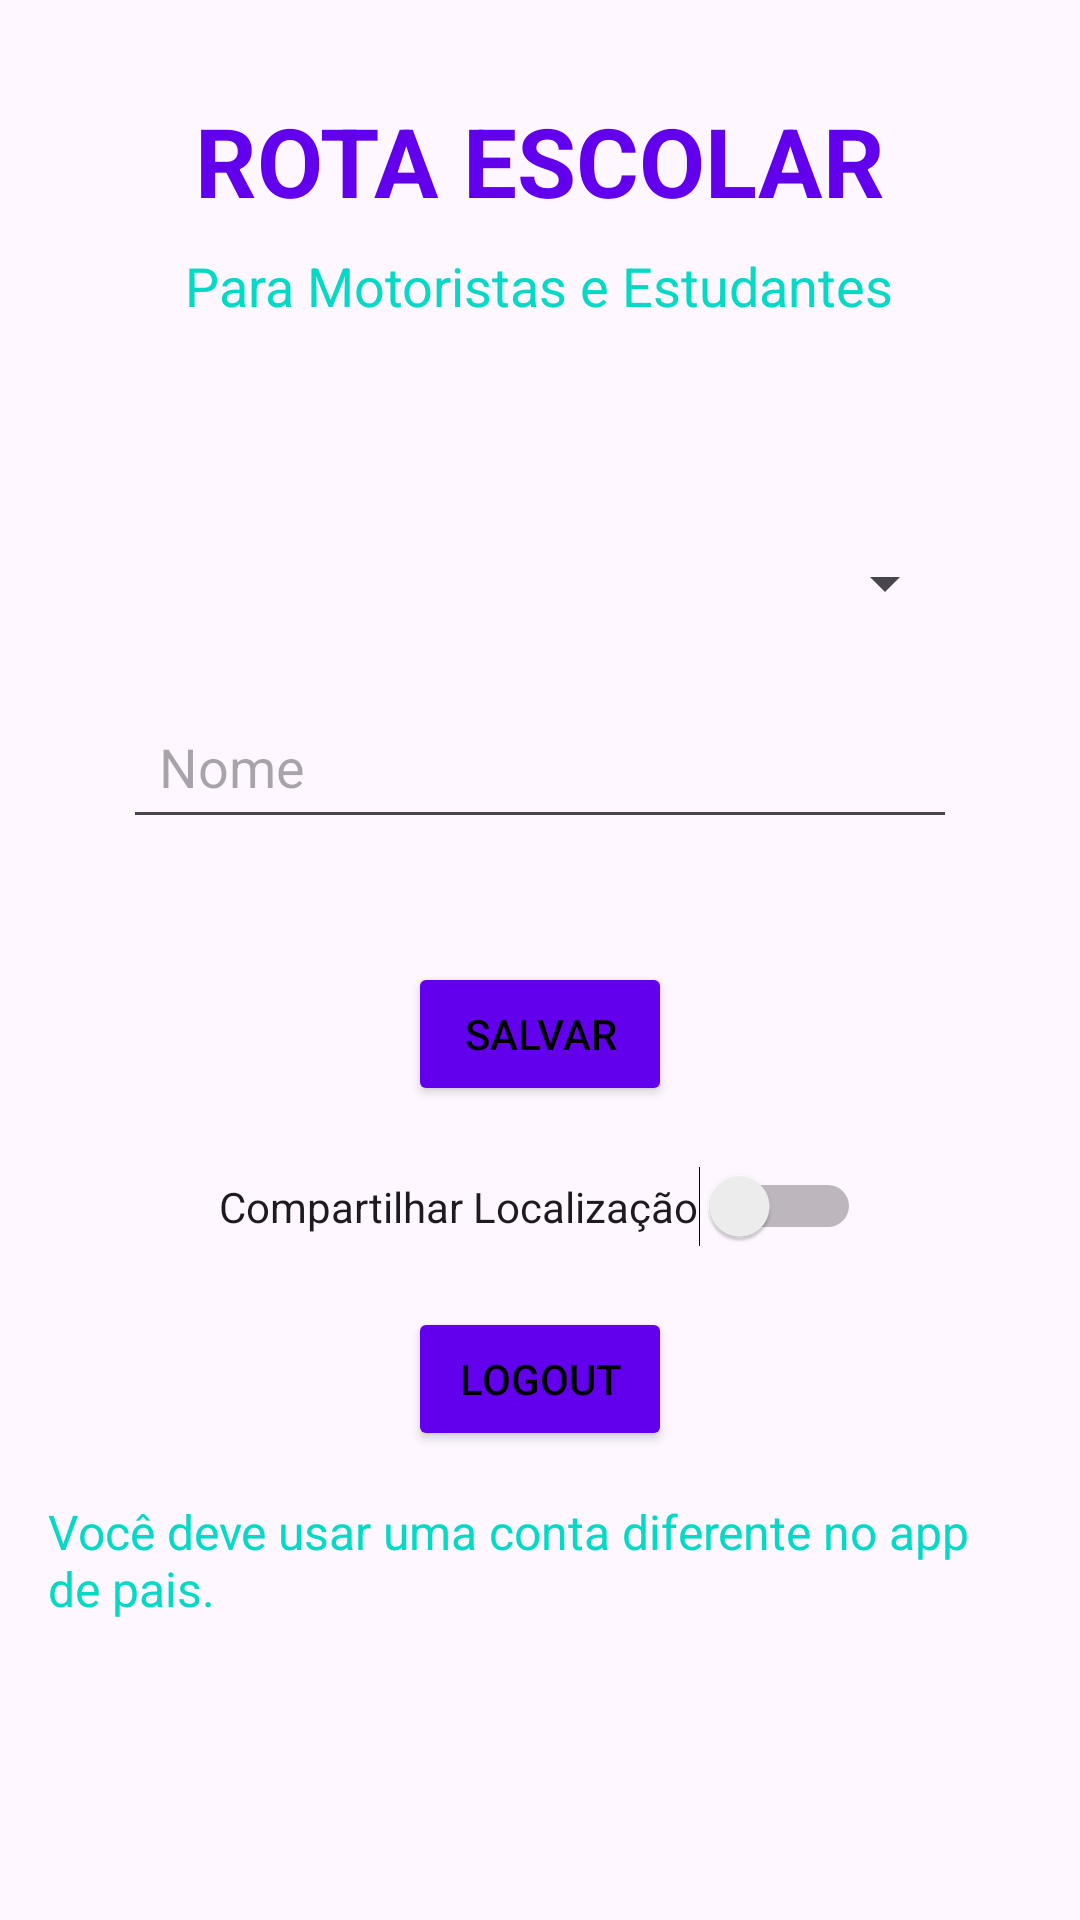

This screen was rendered from an Android layout file. Write that file and the resources it references.
<!-- AndroidManifest.xml: application theme Theme.Rastreioaluno -->
<!-- res/layout/activity_home.xml -->
<?xml version="1.0" encoding="utf-8"?>
<RelativeLayout xmlns:android="http://schemas.android.com/apk/res/android"
    xmlns:app="http://schemas.android.com/apk/res-auto"
    android:layout_width="match_parent"
    android:layout_height="match_parent"
    android:padding="16dp"
    android:background="@color/backgroundColor">

    <TextView
        android:id="@+id/welcome_text"
        android:layout_width="wrap_content"
        android:layout_height="wrap_content"
        android:text="ROTA ESCOLAR"
        android:textSize="32sp"
        android:textColor="@color/colorPrimary"
        android:textStyle="bold"
        android:layout_centerHorizontal="true"
        android:layout_marginTop="16dp"/>

    
    <TextView
        android:id="@+id/subtitle_text"
        android:layout_width="wrap_content"
        android:layout_height="wrap_content"
        android:text="Para Motoristas e Estudantes"
        android:textSize="18sp"
        android:textColor="@color/colorAccent"
        android:layout_below="@id/welcome_text"
        android:layout_centerHorizontal="true"
        android:layout_marginTop="8dp"/>

    <Spinner
        android:id="@+id/user_type_spinner"
        android:layout_width="match_parent"
        android:layout_height="wrap_content"
        android:entries="@array/user_types"
        android:layout_below="@id/subtitle_text"
        android:layout_centerHorizontal="true"
        android:layout_marginTop="75dp"
        android:layout_marginLeft="50dp"
        android:padding="12dp"/>

    <EditText
        android:id="@+id/name_edit_text"
        android:layout_width="match_parent"
        android:layout_height="wrap_content"
        android:hint="Nome"
        android:layout_below="@id/user_type_spinner"
        android:layout_marginTop="16dp"
        android:layout_margin="25dp"
        android:padding="12dp"/>

    <Button
        android:id="@+id/save_button"
        android:layout_width="wrap_content"
        android:layout_height="wrap_content"
        android:text="Salvar"
        android:textColor="@android:color/black"
        android:backgroundTint="@color/colorPrimary"
        android:layout_below="@id/name_edit_text"
        android:layout_centerHorizontal="true"
        android:layout_marginTop="16dp"
        app:cornerRadius="8dp"
        app:iconTint="@android:color/white"/>

    <Switch
        android:id="@+id/location_switch"
        android:layout_width="wrap_content"
        android:layout_height="wrap_content"
        android:text="Compartilhar Localização"
        android:layout_below="@id/save_button"
        android:layout_centerHorizontal="true"
        android:layout_marginTop="20dp"/>

    <TextView
        android:id="@+id/user_id_text_view"
        android:layout_width="wrap_content"
        android:layout_height="wrap_content"
        android:text="User ID: "
        android:textSize="18sp"
        android:textColor="@color/colorPrimary"
        android:layout_below="@id/location_switch"
        android:layout_centerHorizontal="true"
        android:layout_marginTop="16dp"
        android:visibility="gone"/>

    <TextView
        android:id="@+id/location_warning_text_view"
        android:layout_width="match_parent"
        android:layout_height="wrap_content"
        android:layout_below="@id/user_id_text_view"
        android:layout_marginTop="16dp"
        android:justificationMode="inter_word"
        android:padding="10dp"
        android:text="Se você for um transportador escolar sua localização aparecerá automaticamente no aplicativo de rastreio. Se você quiser facilitar a localização, pode compartilhar seu User ID."
        android:textAlignment="viewStart"
        android:textColor="@color/colorAccent"
        android:textSize="16sp"
        android:visibility="gone" />

    <Button
        android:id="@+id/logout_button"
        android:layout_width="wrap_content"
        android:layout_height="wrap_content"
        android:text="Logout"
        android:textColor="@android:color/black"
        android:backgroundTint="@color/colorPrimary"
        android:layout_below="@id/location_warning_text_view"
        android:layout_centerHorizontal="true"
        android:layout_marginTop="20dp"
        app:cornerRadius="8dp"/>

    <TextView
        android:id="@+id/info_text_view"
        android:layout_width="wrap_content"
        android:layout_height="wrap_content"
        android:text="Você deve usar uma conta diferente no app de pais."
        android:textSize="16sp"
        android:textColor="@color/colorAccent"
        android:layout_below="@id/logout_button"
        android:layout_centerHorizontal="true"
        android:layout_marginTop="16dp"/>
</RelativeLayout>
<!-- resources referenced by this layout -->
<resources>
  <style name="Theme.Rastreioaluno" parent="Base.Theme.Rastreioaluno" />
  <style name="Base.Theme.Rastreioaluno" parent="Theme.Material3.DayNight.NoActionBar">
          
          
      </style>
  <!-- not gathered from this repository: default colours our renderer supplied (Android Studio template values) -->
  <color name="colorPrimary">#FF6200EE</color>
  <color name="colorAccent">#FF03DAC5</color>
</resources>
